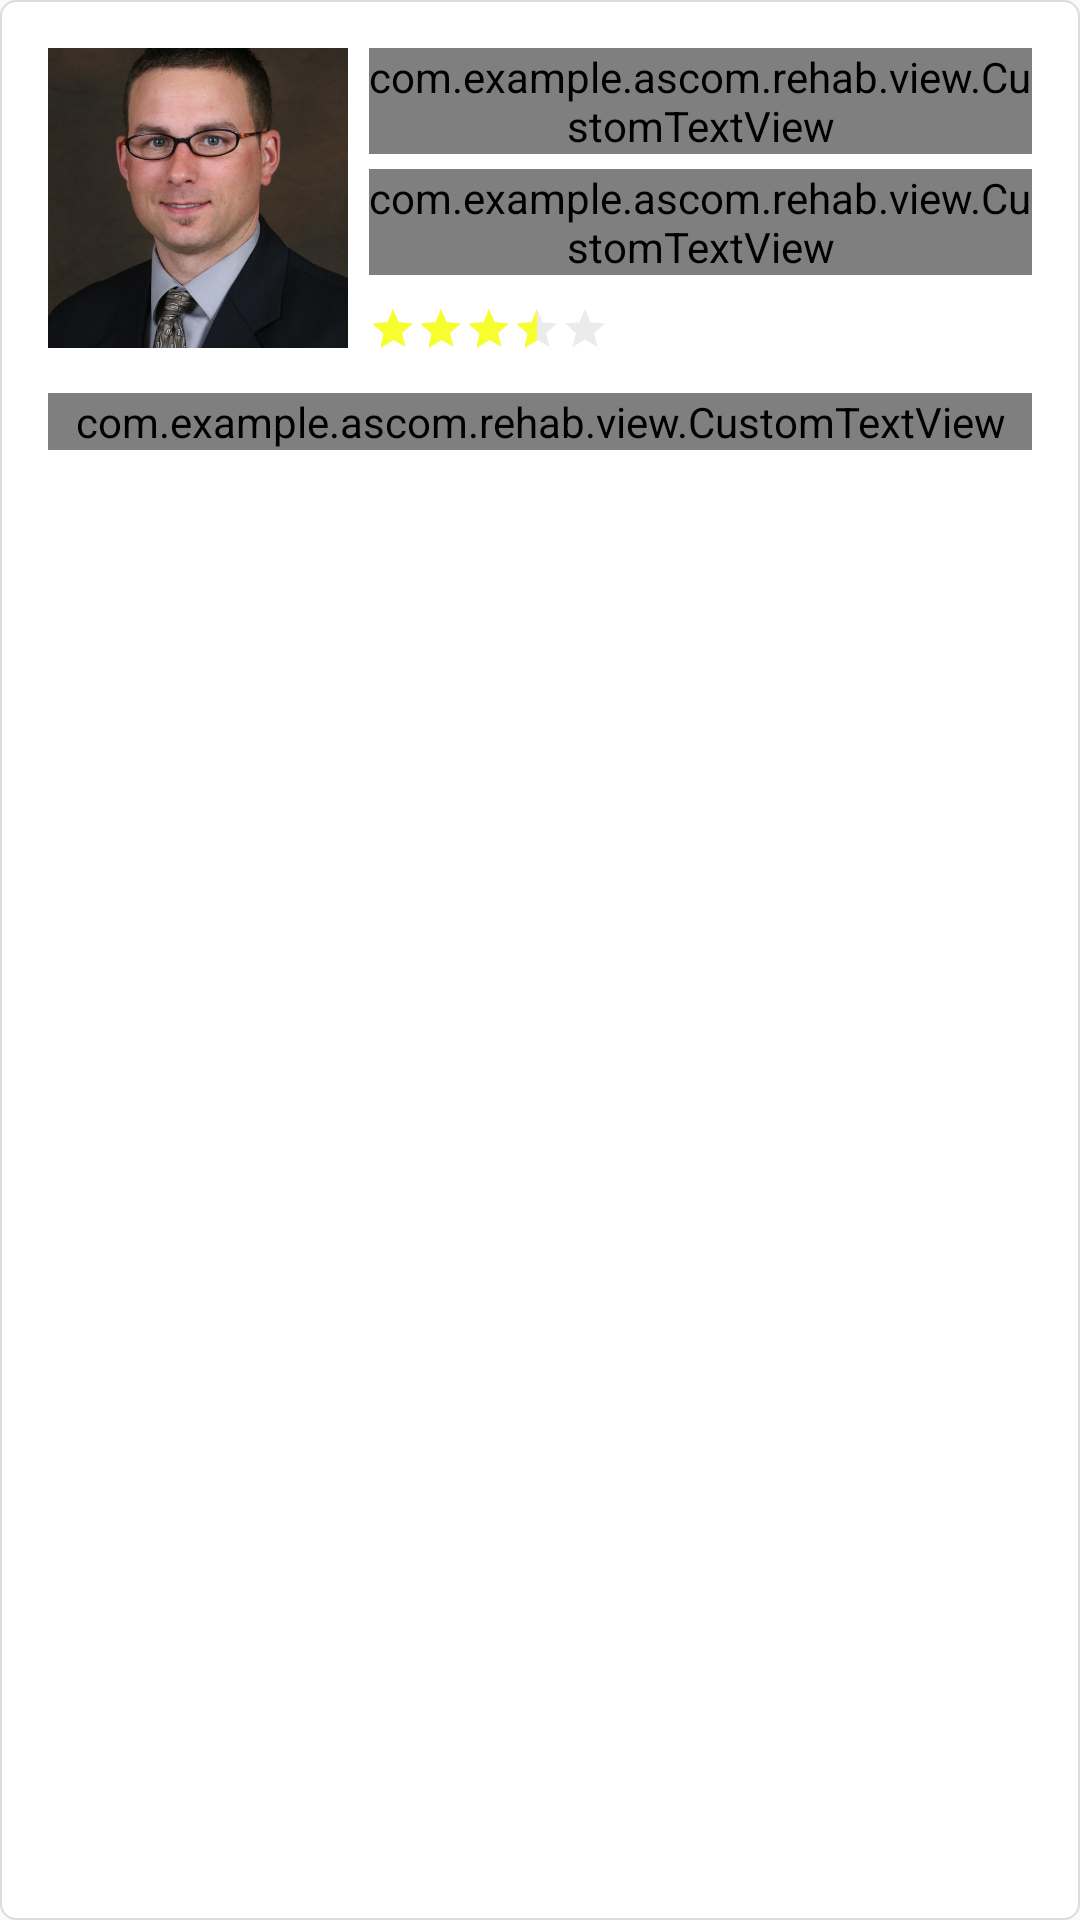

Here is an Android app screen rendered from its layout file. Give the layout XML and the strings, colors and styles it references.
<!-- AndroidManifest.xml: application theme AppTheme -->
<!-- res/layout/favourit_list_item.xml -->
<RelativeLayout
    xmlns:android="http://schemas.android.com/apk/res/android"
    xmlns:app="http://schemas.android.com/apk/res-auto"
    xmlns:tools="http://schemas.android.com/tools"
    android:layout_width="match_parent"
    android:layout_height="wrap_content"
    android:background="@drawable/view_border"
    android:layout_margin="8dp"
    android:padding="16dp">

    <ImageView
        android:scaleType="centerCrop"
        android:layout_width="100dp"
        android:layout_height="100dp"
        android:id="@+id/image"
        android:src="@drawable/profile"
        />

    <ImageView
        android:layout_alignParentEnd="true"
        android:id="@+id/imageLike"
        android:layout_width="24dp"
        android:layout_height="24dp"
        android:layout_marginTop="15dp"
        app:srcCompat="@drawable/like"
        android:layout_alignParentRight="true" />


    <com.example.ascom.rehab.view.CustomTextView
        android:layout_marginStart="7dp"
        android:layout_toEndOf="@+id/image"
        android:id="@+id/nameDoctor"
        android:layout_width="match_parent"
        android:layout_height="wrap_content"
        android:text="@string/moustafa"
        android:layout_toRightOf="@+id/image" />

    <com.example.ascom.rehab.view.CustomTextView
        android:layout_marginStart="7dp"
        android:layout_toEndOf="@+id/image"
        android:layout_below="@+id/nameDoctor"
        android:id="@+id/DoctorJob"
        android:layout_width="wrap_content"
        android:layout_height="wrap_content"
        android:layout_marginTop="5dp"
        android:text="@string/job"
        android:layout_toRightOf="@+id/image" />

    <RatingBar
        android:layout_marginStart="7dp"
        android:layout_toEndOf="@+id/image"
        android:layout_below="@+id/DoctorJob"
        android:rating="3.3"
        style="?attr/ratingBarStyleSmall"
        android:theme="@style/RatingBar"
        android:id="@+id/ratingBar"
        android:layout_width="wrap_content"
        android:layout_height="wrap_content"
        android:layout_marginTop="10dp"
        android:layout_toRightOf="@+id/image" />

    <com.example.ascom.rehab.view.CustomTextView
        android:layout_marginTop="15dp"
        android:layout_below="@+id/image"
        android:id="@+id/Descreption"
        android:layout_width="350dp"
        android:layout_height="wrap_content"
        android:text="@string/desc" />



</RelativeLayout>
<!-- resources referenced by this layout -->
<resources>
  <!-- drawable profile: jpg bitmap (drawable, 32840 bytes) -->
  <!-- drawable view_border (drawable) -->
  <?xml version="1.0" encoding="utf-8"?>
  <selector xmlns:android="http://schemas.android.com/apk/res/android">
      <item>
          <shape android:shape="rectangle">
              <solid android:color="@android:color/white"/>
              <stroke android:width="0.5dp"
                  android:color="@color/grey"/>
              <corners android:radius="5dp"/>
              
              
              <padding
  
                  android:bottom="3dp"
                  android:left="3dp"
                  android:right="5dp"
                  android:top="3dp" />
  
          </shape>
      </item>
  </selector>
  <string name="desc">Cardiac disorders such as coronary heart disease (including myocardial infarction, heart failure, cardiomyopathy, arrhythmias (as atrial fibrillation) and others are common and are a major cause of mortality in elderly people. </string>
  <string name="job">Doctor heart injuction  </string>
  <string name="moustafa">D.moustafa  </string>
  <style name="RatingBar" parent="Theme.AppCompat">
          <item name="colorControlNormal">@color/gray</item>
          <item name="colorControlActivated">@color/yello</item>
      </style>
  <style name="AppTheme" parent="Theme.AppCompat.Light.NoActionBar">
          
          <item name="colorPrimary">@color/colorPrimary</item>
          <item name="colorPrimaryDark">@color/colorPrimaryDark</item>
          <item name="colorAccent">@color/colorAccent</item>
      </style>
  <color name="grey">#DCDCDC</color>
  <color name="gray">#BDBDBD</color>
  <color name="yello">#F7FE2E</color>
  <color name="colorPrimary">#2D435B</color>
  <color name="colorPrimaryDark">#2D435B</color>
  <color name="colorAccent">#FF4081</color>
</resources>
